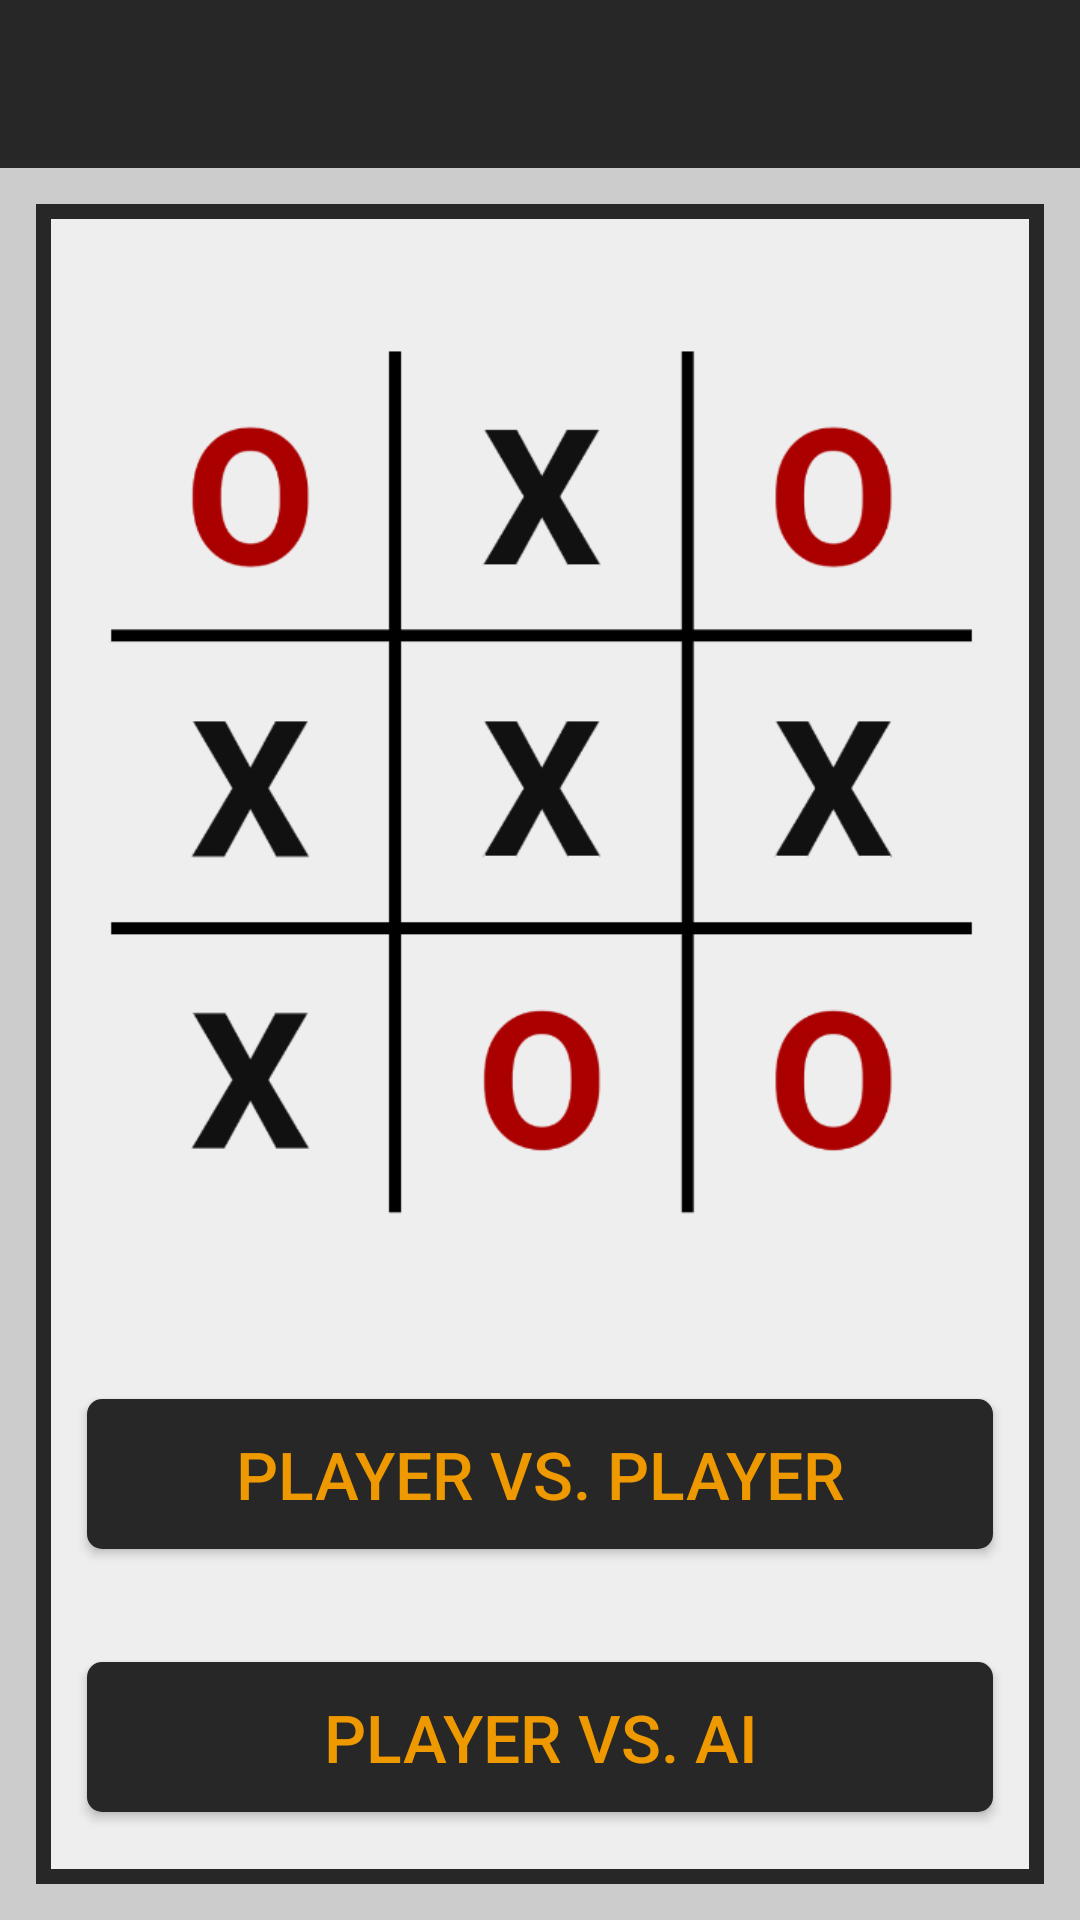

Produce the Android XML layout that renders to this screen, including the resource entries it uses.
<!-- AndroidManifest.xml: activity theme AppTheme.NoActionBar -->
<!-- res/layout/activity_main.xml -->
<?xml version="1.0" encoding="utf-8"?>

<RelativeLayout xmlns:android="http://schemas.android.com/apk/res/android"
    android:layout_width="match_parent"
    android:layout_height="match_parent"
    xmlns:app="http://schemas.android.com/apk/res-auto">

    <android.support.v7.widget.Toolbar
        android:id="@+id/toolbar"
        android:layout_width="match_parent"
        android:layout_height="wrap_content"
        android:minHeight="?attr/actionBarSize"
        android:background="@color/colorPrimary"
        app:titleTextColor="@color/whiteText"
        app:titleTextAppearance="@style/Toolbar.TitleText" />



    <FrameLayout
        android:layout_width="match_parent"
        android:layout_height="match_parent"
        android:layout_below="@id/toolbar"
        android:background="@color/background_color_dark">

        <FrameLayout
            android:layout_width="match_parent"
            android:layout_height="match_parent"
            android:background="@color/colorPrimary"
            android:layout_margin="@dimen/margin" >

            <LinearLayout
                android:layout_width="match_parent"
                android:layout_height="match_parent"
                android:layout_margin="@dimen/margin_small_very"
                android:orientation="vertical"
                android:background="@color/background_color">

                <ImageView
                    android:id="@+id/ttt_field"
                    android:layout_width="match_parent"
                    android:layout_height="0dp"
                    android:layout_margin="@dimen/margin"
                    android:layout_weight="4"
                    android:contentDescription="@string/ttt_description"
                    app:srcCompat="@drawable/ttt_start_600_600" />

                <FrameLayout
                    android:layout_width="match_parent"
                    android:layout_height="0dp"
                    android:layout_weight="1">

                    <Button
                        android:id="@+id/vsPlayer"
                        android:layout_width="match_parent"
                        android:layout_height="@dimen/button_height"
                        android:layout_margin="@dimen/margin"
                        android:onClick="start2Players"
                        android:text="@string/vs_player"
                        android:textColor="@color/colorAccent"
                        android:textSize="@dimen/text_size"
                        android:layout_gravity="center_vertical"
                        android:background="@drawable/button_shape"
                        android:elevation="@dimen/margin_small" />

                </FrameLayout>

                <FrameLayout
                    android:layout_width="match_parent"
                    android:layout_height="0dp"
                    android:layout_weight="1">

                    <Button
                        android:id="@+id/vsKI"
                        android:layout_width="match_parent"
                        android:layout_height="@dimen/button_height"
                        android:layout_margin="@dimen/margin"
                        android:onClick="startKI"
                        android:text="@string/vs_AI"
                        android:textColor="@color/colorAccent"
                        android:textSize="@dimen/text_size"
                        android:layout_gravity="center_vertical"
                        android:background="@drawable/button_shape"
                        android:elevation="@dimen/margin_small" />

                </FrameLayout>


            </LinearLayout>
        </FrameLayout>
    </FrameLayout>

</RelativeLayout>
<!-- resources referenced by this layout -->
<resources>
  <color name="background_color">#EEE</color>
  <color name="background_color_dark">#CCC</color>
  <color name="colorAccent">#EE9900</color>
  <color name="colorPrimary">#272727</color>
  <color name="whiteText">#FFF</color>
  <dimen name="button_height">             50dp    </dimen>
  <dimen name="margin">                   12dp    </dimen>
  <dimen name="margin_small">             8dp     </dimen>
  <dimen name="margin_small_very">        5dp     </dimen>
  <dimen name="text_size">                22sp    </dimen>
  <!-- drawable button_shape (drawable) -->
  <?xml version="1.0" encoding="UTF-8"?>
  
  <shape
      xmlns:android="http://schemas.android.com/apk/res/android"
      android:shape="rectangle">
  
      <solid   android:color="@color/colorPrimary"/>
  
      <corners
          android:bottomLeftRadius="@dimen/margin_small_very"
          android:topRightRadius="@dimen/margin_small_very"
          android:topLeftRadius="@dimen/margin_small_very"
          android:bottomRightRadius="@dimen/margin_small_very"
          />
  </shape>
  <!-- drawable ttt_start_600_600: png bitmap (drawable, 44044 bytes) -->
  <string name="ttt_description">A big Tic Tac Toe field</string>
  <string name="vs_AI">Player vs. AI</string>
  <string name="vs_player">Player vs. Player</string>
  <style name="Toolbar.TitleText" parent="TextAppearance.Widget.AppCompat.Toolbar.Title">
          <item name="android:textSize">@dimen/text_size</item>
  
      </style>
  <style name="AppTheme.NoActionBar">
          <item name="windowActionBar">false</item>
          <item name="windowNoTitle">true</item>
      </style>
</resources>
